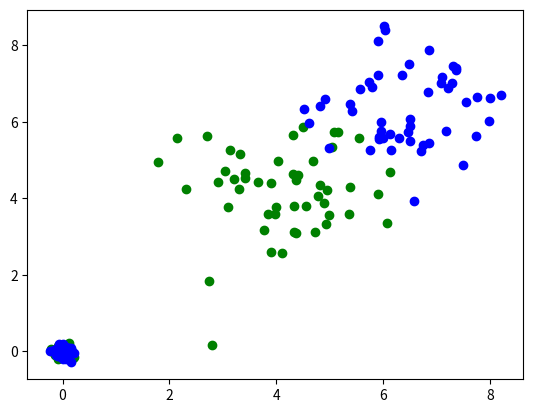

Python code for this plot:
import matplotlib.pyplot as plt
import numpy as np
# from mlxtend.plotting import plot_decision_regions

# Generate labels classes {-1, 1}
zeros = np.zeros(50)
ones = zeros + 1
minus_ones = zeros - 1
labels = np.concatenate((minus_ones, ones))
np.random.shuffle(labels)

# Generate data
small = np.random.normal(0, 1, (50,2))
large = np.random.normal(0, 1, (50,2))

# Generate data
small_v1 = np.random.normal(4, 1, (50,2))
large_v1 = np.random.normal(6.5, 1, (50,2))

# Generate data
small = np.random.normal(0, 0.1, (50,2))
large = np.random.normal(0, 0.1, (50,2))

# Prepare input data
X = np.concatenate((small,large))
D = labels

plt.scatter(small_v1[:,0], small_v1[:,1], color='green')
plt.scatter(large_v1[:,0], large_v1[:,1], color='blue')
plt.show()

plt.scatter(small[:,0], small[:,1], color='green')
plt.scatter(large[:,0], large[:,1], color='blue')
plt.show()

print(labels)